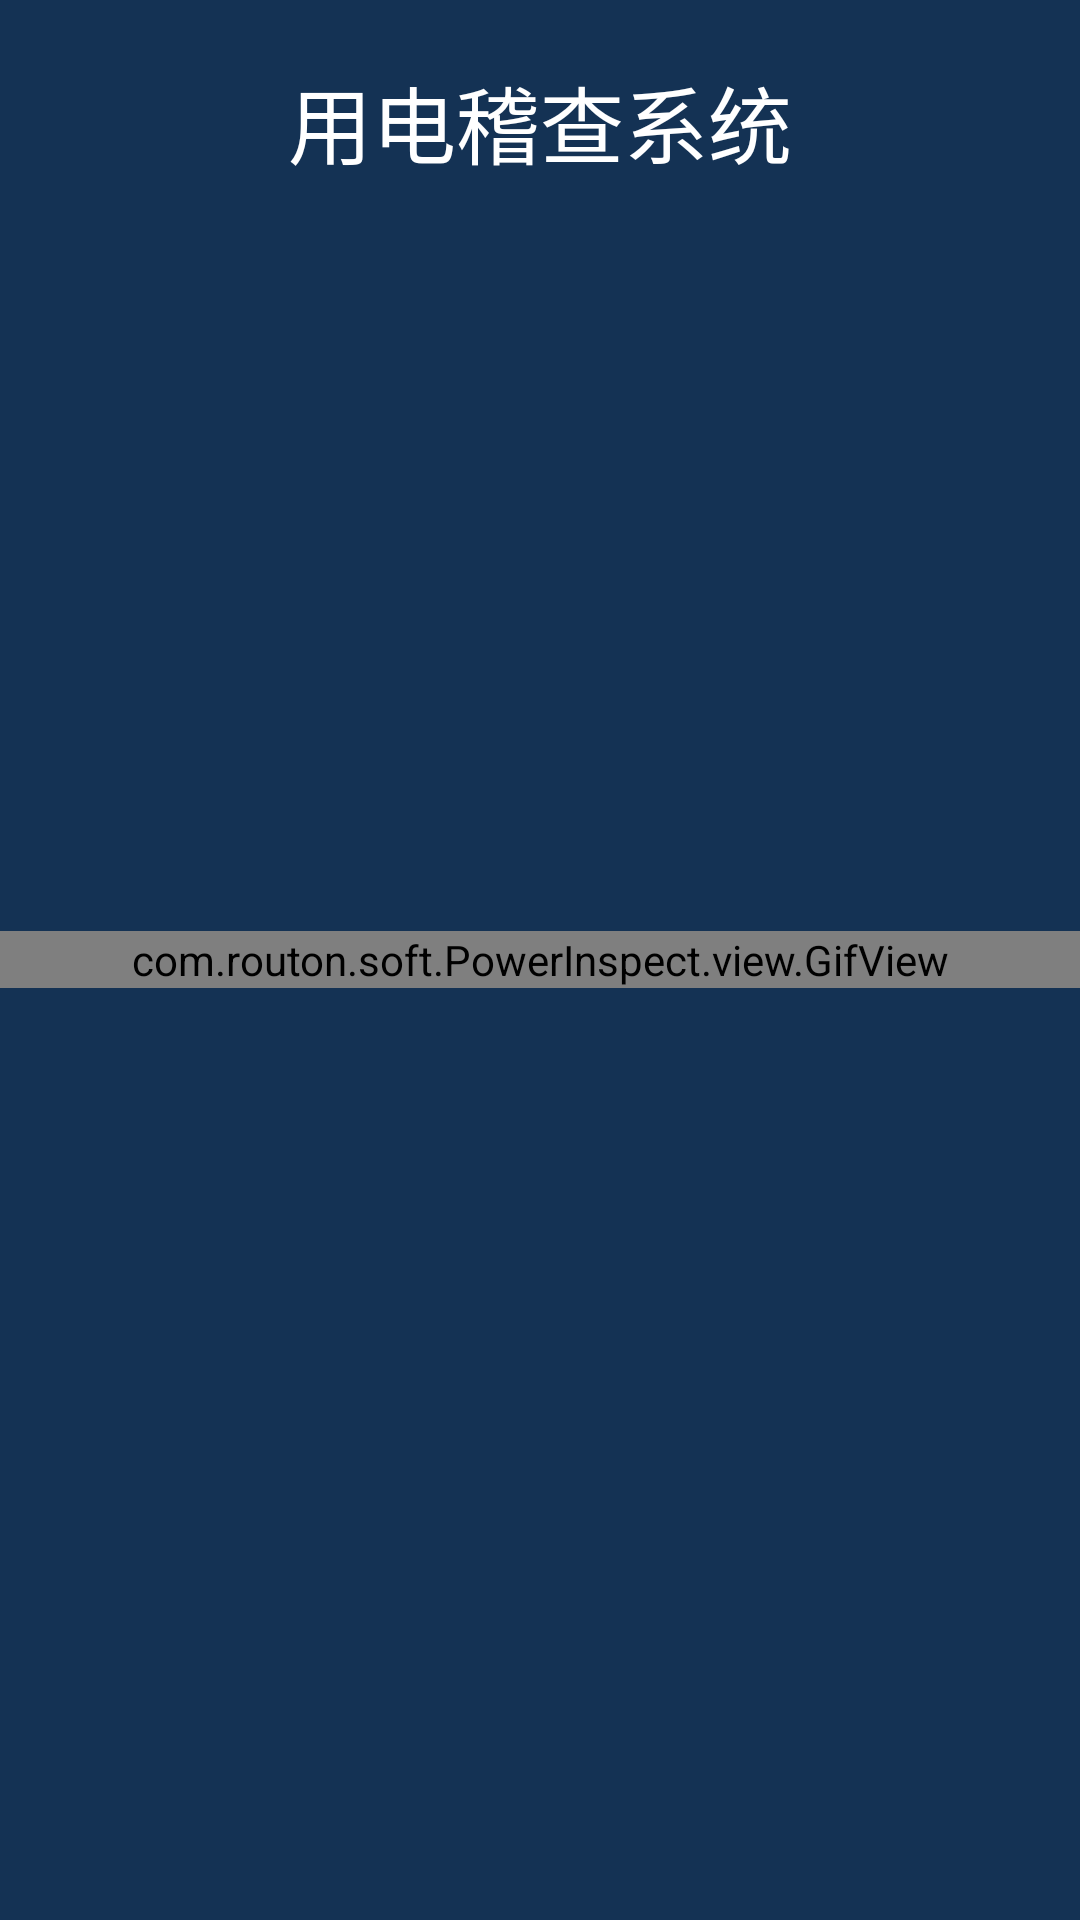

Reconstruct the res/layout file that produces this screen, plus the resources it refers to.
<!-- AndroidManifest.xml: application theme AppTheme -->
<!-- res/layout/atcivity_data_inport.xml -->
<?xml version="1.0" encoding="utf-8"?>
<RelativeLayout xmlns:android="http://schemas.android.com/apk/res/android"
    android:layout_width="match_parent"
    android:layout_height="match_parent"
    android:background="@color/deepblue"
    >

    <TextView
        android:layout_width="match_parent"
        android:layout_height="wrap_content"
        android:text="@string/system_name"
        android:gravity="center"
        android:textSize="28sp"
        android:layout_marginTop="20dp"
        android:textColor="@color/white"
        />


    <com.routon.soft.PowerInspect.view.GifView
        android:id="@+id/gif"
        android:layout_width="match_parent"
        android:layout_height="wrap_content"
        android:layout_centerInParent="true"
        />



</RelativeLayout>
<!-- resources referenced by this layout -->
<resources>
  <color name="deepblue">#143254</color>
  <color name="white">#ffffff</color>
  <string name="system_name">用电稽查系统</string>
  <style name="AppTheme" parent="Theme.AppCompat.Light.NoActionBar">
          
          <item name="colorPrimary">@color/colorPrimary</item>
          <item name="colorPrimaryDark">@color/colorPrimaryDark</item>
          <item name="colorAccent">@color/colorAccent</item>
      </style>
  <color name="colorPrimary">#3F51B5</color>
  <color name="colorPrimaryDark">#303F9F</color>
  <color name="colorAccent">#FF4081</color>
</resources>
